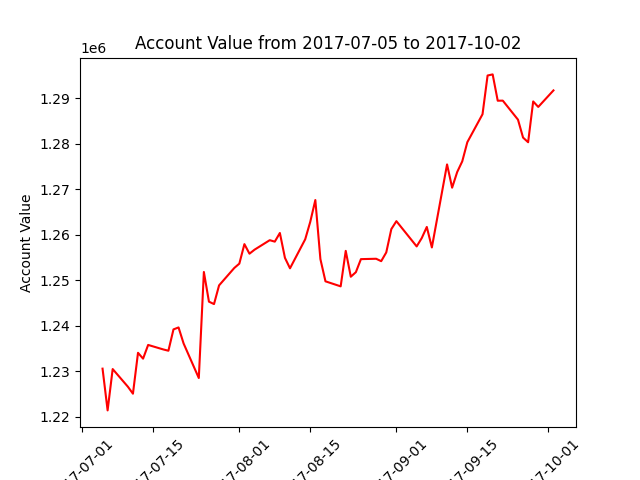

Source data for this figure (header and first rows):
datadate, account_value
20170705, 1230567
20170706, 1221383
20170707, 1230476
20170710, 1226594
20170711, 1225056
20170712, 1234051
20170713, 1232764
20170714, 1235782
20170717, 1234788
20170718, 1234507
20170719, 1239198
20170720, 1239634
20170721, 1236100
20170724, 1228503
20170725, 1251830
20170726, 1245304
20170727, 1244769
20170728, 1248882
20170731, 1252707
20170801, 1253665
20170802, 1257954
20170803, 1255851
20170804, 1256732
20170807, 1258823
20170808, 1258501
20170809, 1260408
20170810, 1254940
20170811, 1252636
20170814, 1259018
20170815, 1262865
20170816, 1267653
20170817, 1254659
20170818, 1249773
20170821, 1248666
20170822, 1256471
20170823, 1250782
20170824, 1251786
20170825, 1254655
20170828, 1254736
20170829, 1254209
20170830, 1256132
20170831, 1261259
20170901, 1263006
20170905, 1257455
20170906, 1259280
20170907, 1261734
20170908, 1257222
20170911, 1275489
20170912, 1270371
20170913, 1273815
20170914, 1276167
20170915, 1280374
20170918, 1286528
20170919, 1295046
20170920, 1295289
20170921, 1289501
20170922, 1289520
20170925, 1285332
20170926, 1281392
20170927, 1280366
... 3 more rows
